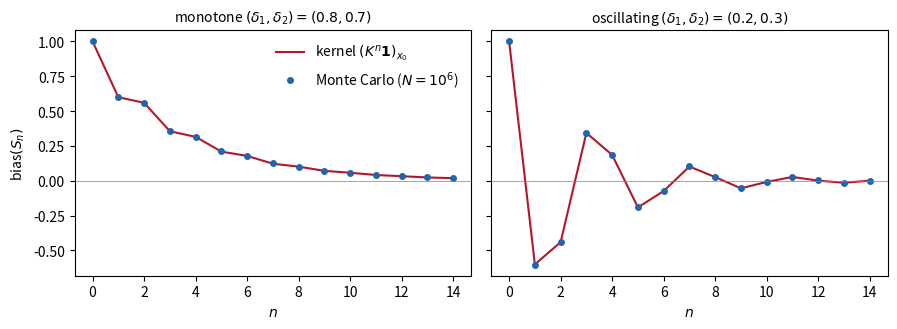

The script that saved this image: (Note: this script raises an exception after producing the figure.)
"""XOR bias trajectories n -> bias(S_n): twisted-kernel formula vs Monte Carlo (and the Cayley-Hamilton recursion)."""
import numpy as np, matplotlib
matplotlib.use("Agg")
import matplotlib.pyplot as plt

N, nmax, x0, rng = 10**6, 14, 0, np.random.default_rng(1)
configs = {"monotone $(\\delta_1,\\delta_2)=(0.8,0.7)$": (0.8, 0.7),
           "oscillating $(\\delta_1,\\delta_2)=(0.2,0.3)$": (0.2, 0.3)}
fig, axes = plt.subplots(1, 2, figsize=(9, 3.4), sharey=True)
for ax, (name, (d1, d2)) in zip(axes, configs.items()):
    K = np.array([[d1, d1 - 1], [1 - d2, -d2]])               # K = P Z
    tau, lam = d1 - d2, d1 + d2 - 1
    assert np.allclose(K @ K, tau * K + lam * np.eye(2))      # Cayley-Hamilton
    v, exact = np.ones(2), [1.0]
    for _ in range(nmax):
        v = K @ v; exact.append(v[x0])                        # bias(S_n) = (K^n 1)_{x0}
    rec = [1.0, exact[1]]
    for n in range(2, nmax + 1): rec.append(tau * rec[-1] + lam * rec[-2])
    assert np.allclose(rec, exact)
    x, par, mc = np.full(N, x0), np.zeros(N, int), [1.0]      # simulate N chains, running XOR
    for n in range(nmax):
        x = np.where(rng.random(N) < np.where(x == 0, d1, d2), x, 1 - x)
        par ^= x; mc.append(1 - 2 * par.mean())
    ax.plot(exact, "-", c="#b2182b", label="kernel $(K^n\mathbf{1})_{x_0}$")
    ax.plot(mc, "o", c="#2166ac", ms=4, label=f"Monte Carlo ($N=10^6$)")
    ax.axhline(0, c="gray", lw=.5); ax.set_title(name, fontsize=10); ax.set_xlabel("$n$")
    print(f"{name}: max |kernel - MC| = {np.max(np.abs(np.array(mc) - exact)):.1e}  (MC noise ~ {1/np.sqrt(N):.1e})")
axes[0].set_ylabel("bias$(S_n)$"); axes[0].legend(frameon=False)
fig.tight_layout(); fig.savefig("figures/xor_trajectories.png", dpi=150)
